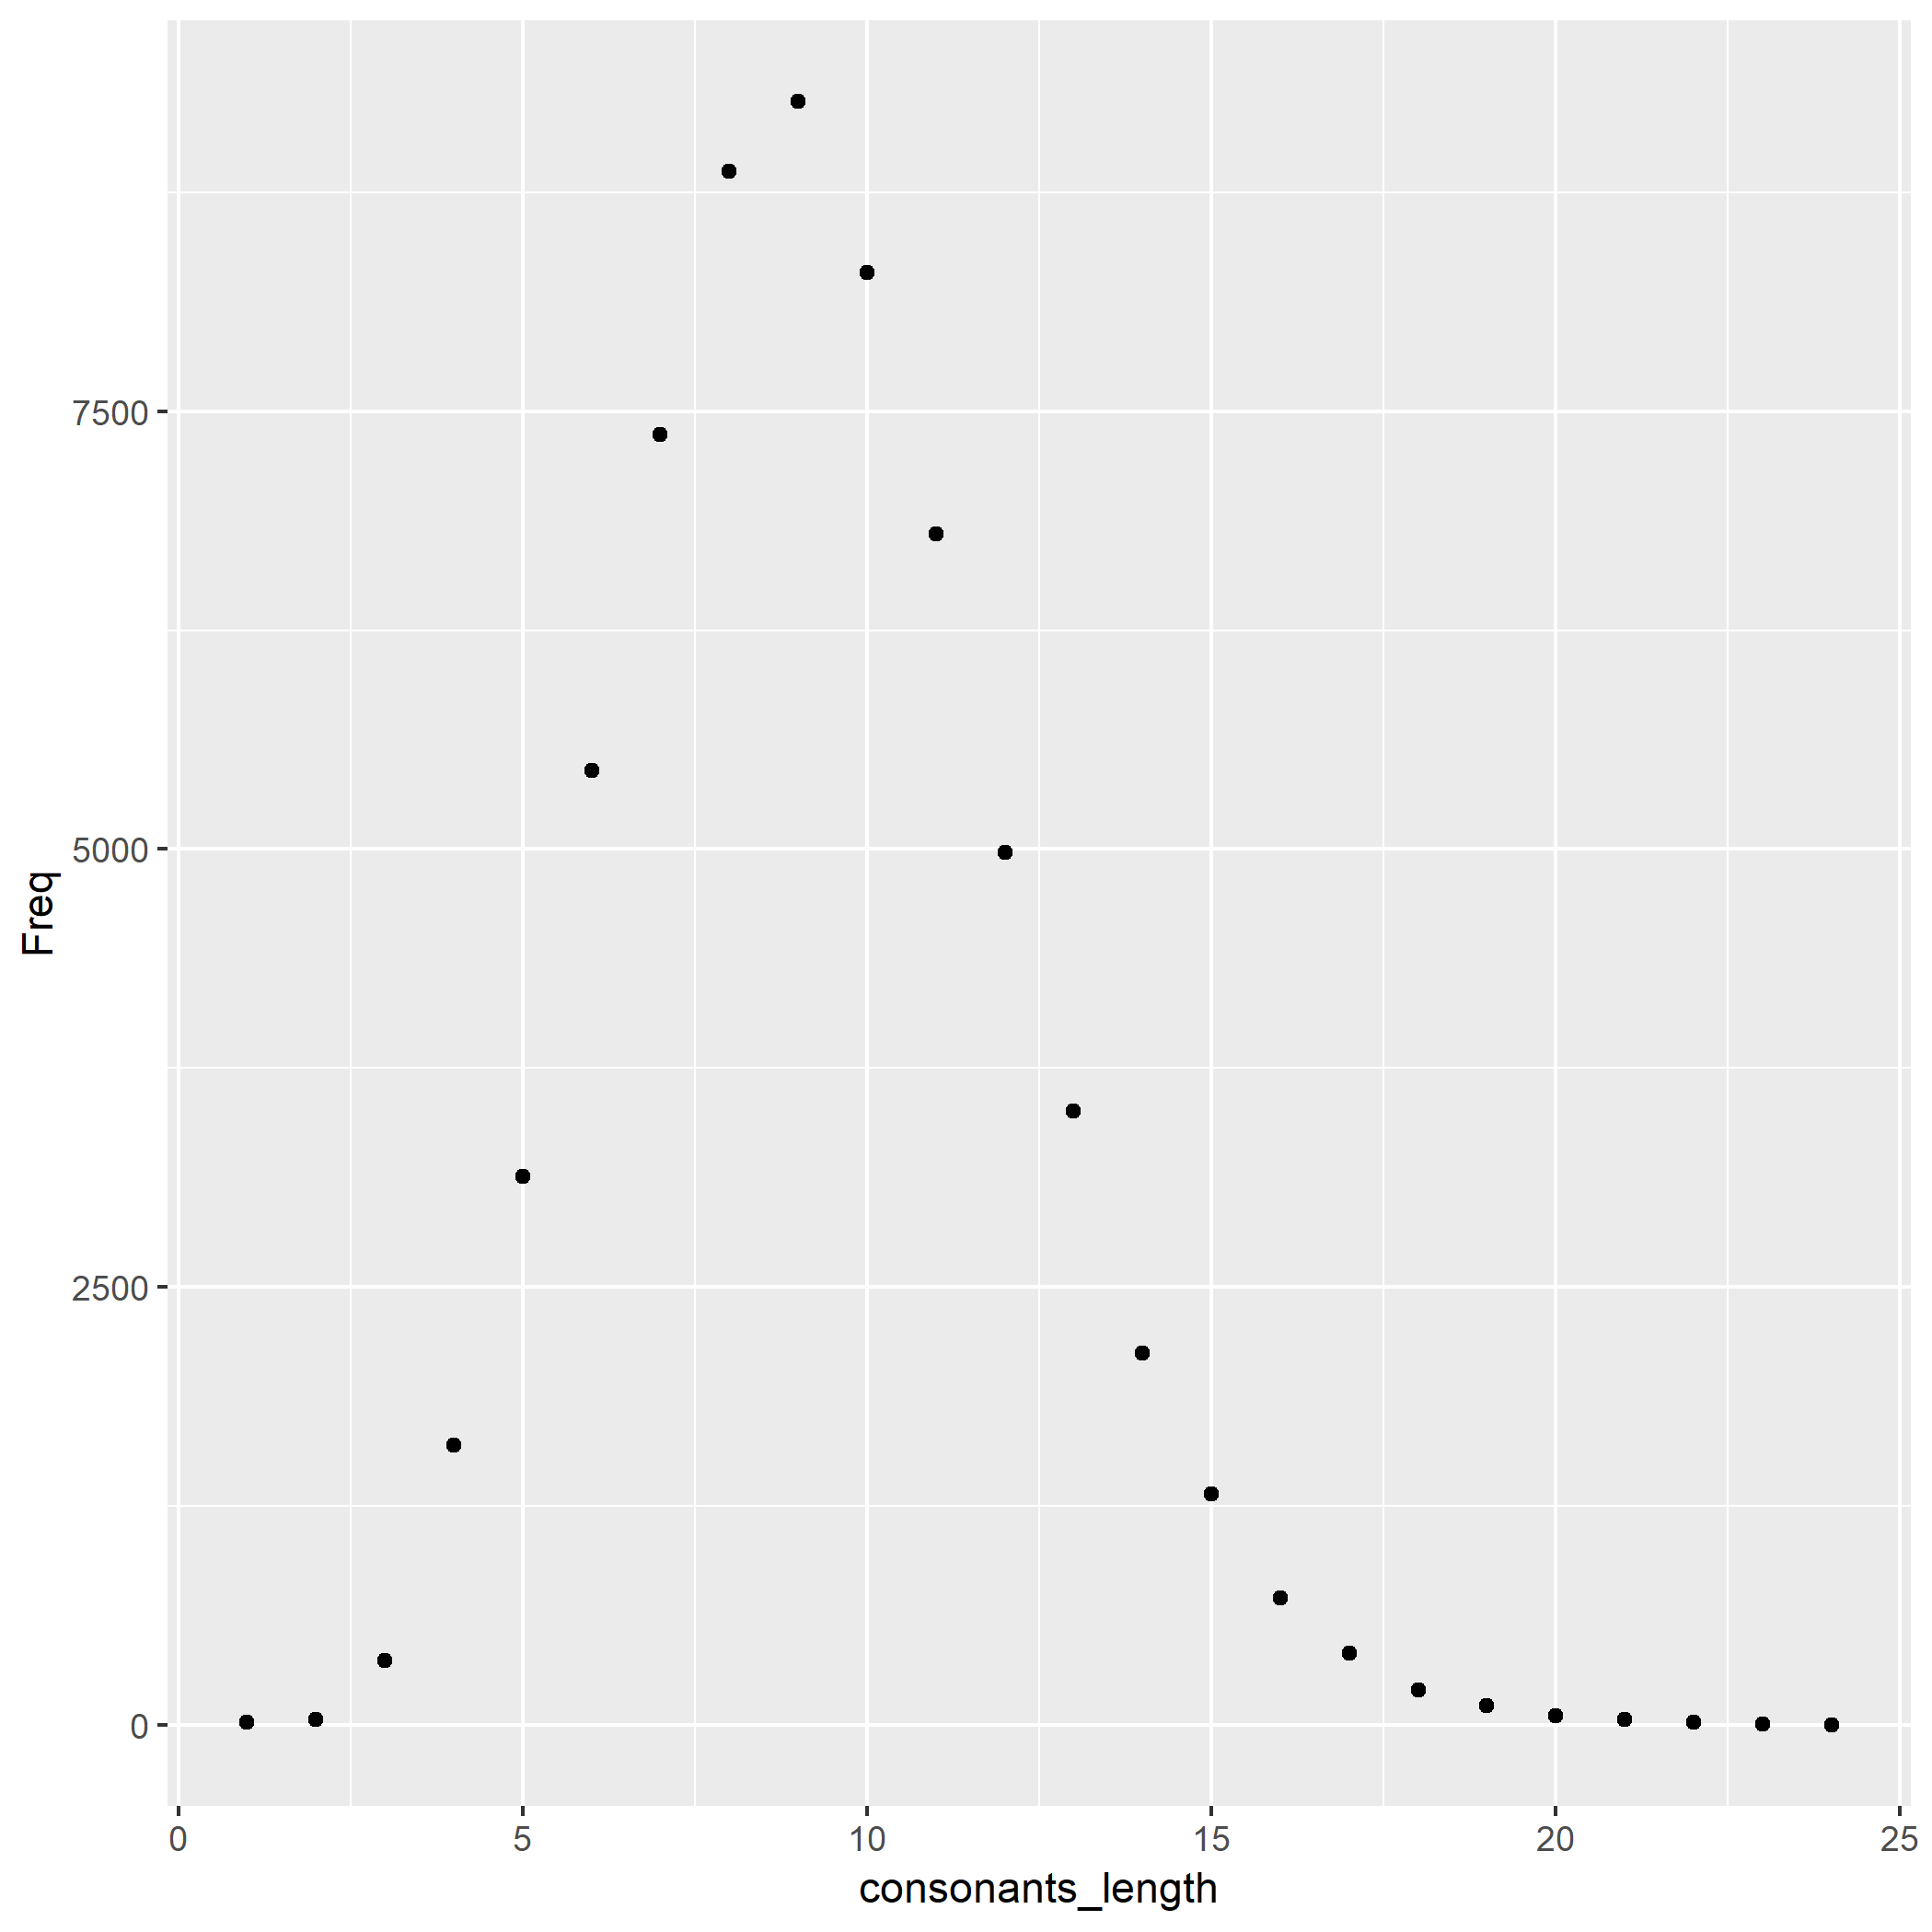

The file beside this chart, header and first rows:
consonants_length	Freq
1	12
2	30
3	369
4	1594
5	3130
6	5450
7	7366
8	8873
9	9268
10	8291
11	6799
12	4982
13	3504
14	2122
15	1319
16	722
17	408
18	198
19	110
20	50
21	29
22	14
23	4
24	1
